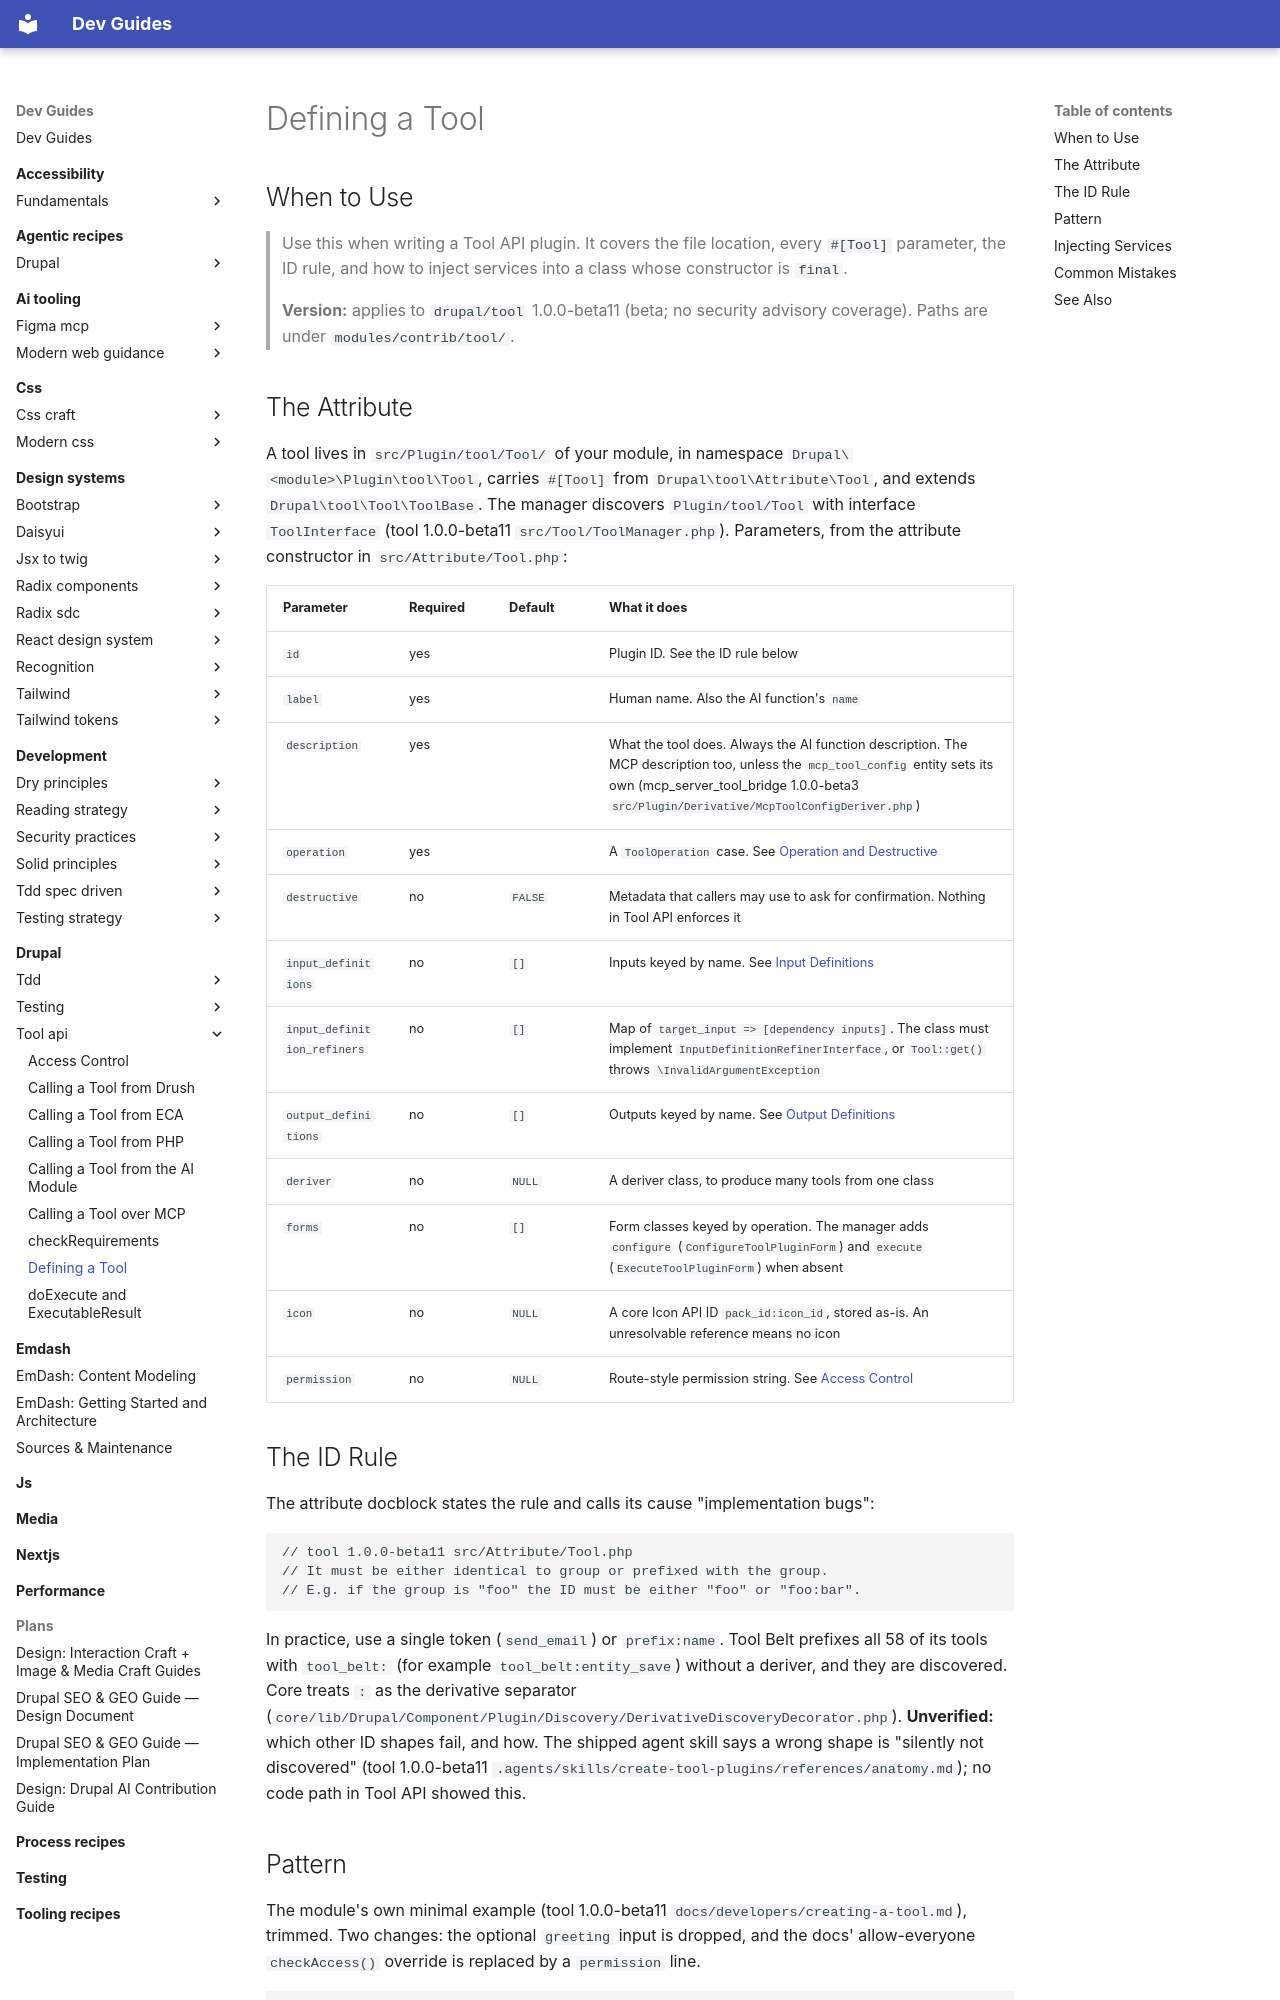

repository: camoa/dev-guides · page: drupal/tool-api/defining-a-tool/index.html · generator: mkdocs

---
description: "Write a Tool API plugin: file location, every #[Tool] attribute parameter, the plugin ID rule, and service injection through create()"
tldr: "A tool lives in src/Plugin/tool/Tool, carries #[Tool] and extends ToolBase; inject services by overriding create(). Gotcha: one tool with no permission and no checkAccess() override breaks discovery for every tool."
drupal_version: "^10.5 || ^11"
---

# Defining a Tool

## When to Use

> Use this when writing a Tool API plugin. It covers the file location, every `#[Tool]` parameter, the ID rule, and how to inject services into a class whose constructor is `final`.
>
> **Version:** applies to `drupal/tool` 1.0.0-beta11 (beta; no security advisory coverage). Paths are under `modules/contrib/tool/`.

## The Attribute

A tool lives in `src/Plugin/tool/Tool/` of your module, in namespace `Drupal\<module>\Plugin\tool\Tool`, carries `#[Tool]` from `Drupal\tool\Attribute\Tool`, and extends `Drupal\tool\Tool\ToolBase`. The manager discovers `Plugin/tool/Tool` with interface `ToolInterface` (tool 1.0.0-beta11 `src/Tool/ToolManager.php`). Parameters, from the attribute constructor in `src/Attribute/Tool.php`:

| Parameter | Required | Default | What it does |
|---|---|---|---|
| `id` | yes | | Plugin ID. See the ID rule below |
| `label` | yes | | Human name. Also the AI function's `name` |
| `description` | yes | | What the tool does. Always the AI function description. The MCP description too, unless the `mcp_tool_config` entity sets its own (mcp_server_tool_bridge 1.0.0-beta3 `src/Plugin/Derivative/McpToolConfigDeriver.php`) |
| `operation` | yes | | A `ToolOperation` case. See [Operation and Destructive](operation-and-destructive.md) |
| `destructive` | no | `FALSE` | Metadata that callers may use to ask for confirmation. Nothing in Tool API enforces it |
| `input_definitions` | no | `[]` | Inputs keyed by name. See [Input Definitions](input-definitions.md) |
| `input_definition_refiners` | no | `[]` | Map of `target_input => [dependency inputs]`. The class must implement `InputDefinitionRefinerInterface`, or `Tool::get()` throws `\InvalidArgumentException` |
| `output_definitions` | no | `[]` | Outputs keyed by name. See [Output Definitions](output-definitions.md) |
| `deriver` | no | `NULL` | A deriver class, to produce many tools from one class |
| `forms` | no | `[]` | Form classes keyed by operation. The manager adds `configure` (`ConfigureToolPluginForm`) and `execute` (`ExecuteToolPluginForm`) when absent |
| `icon` | no | `NULL` | A core Icon API ID `pack_id:icon_id`, stored as-is. An unresolvable reference means no icon |
| `permission` | no | `NULL` | Route-style permission string. See [Access Control](access-control.md) |

## The ID Rule

The attribute docblock states the rule and calls its cause "implementation bugs":

```php
// tool 1.0.0-beta11 src/Attribute/Tool.php
// It must be either identical to group or prefixed with the group.
// E.g. if the group is "foo" the ID must be either "foo" or "foo:bar".
```

In practice, use a single token (`send_email`) or `prefix:name`. Tool Belt prefixes all 58 of its tools with `tool_belt:` (for example `tool_belt:entity_save`) without a deriver, and they are discovered. Core treats `:` as the derivative separator (`core/lib/Drupal/Component/Plugin/Discovery/DerivativeDiscoveryDecorator.php`). **Unverified:** which other ID shapes fail, and how. The shipped agent skill says a wrong shape is "silently not discovered" (tool 1.0.0-beta11 `.agents/skills/create-tool-plugins/references/anatomy.md`); no code path in Tool API showed this.
